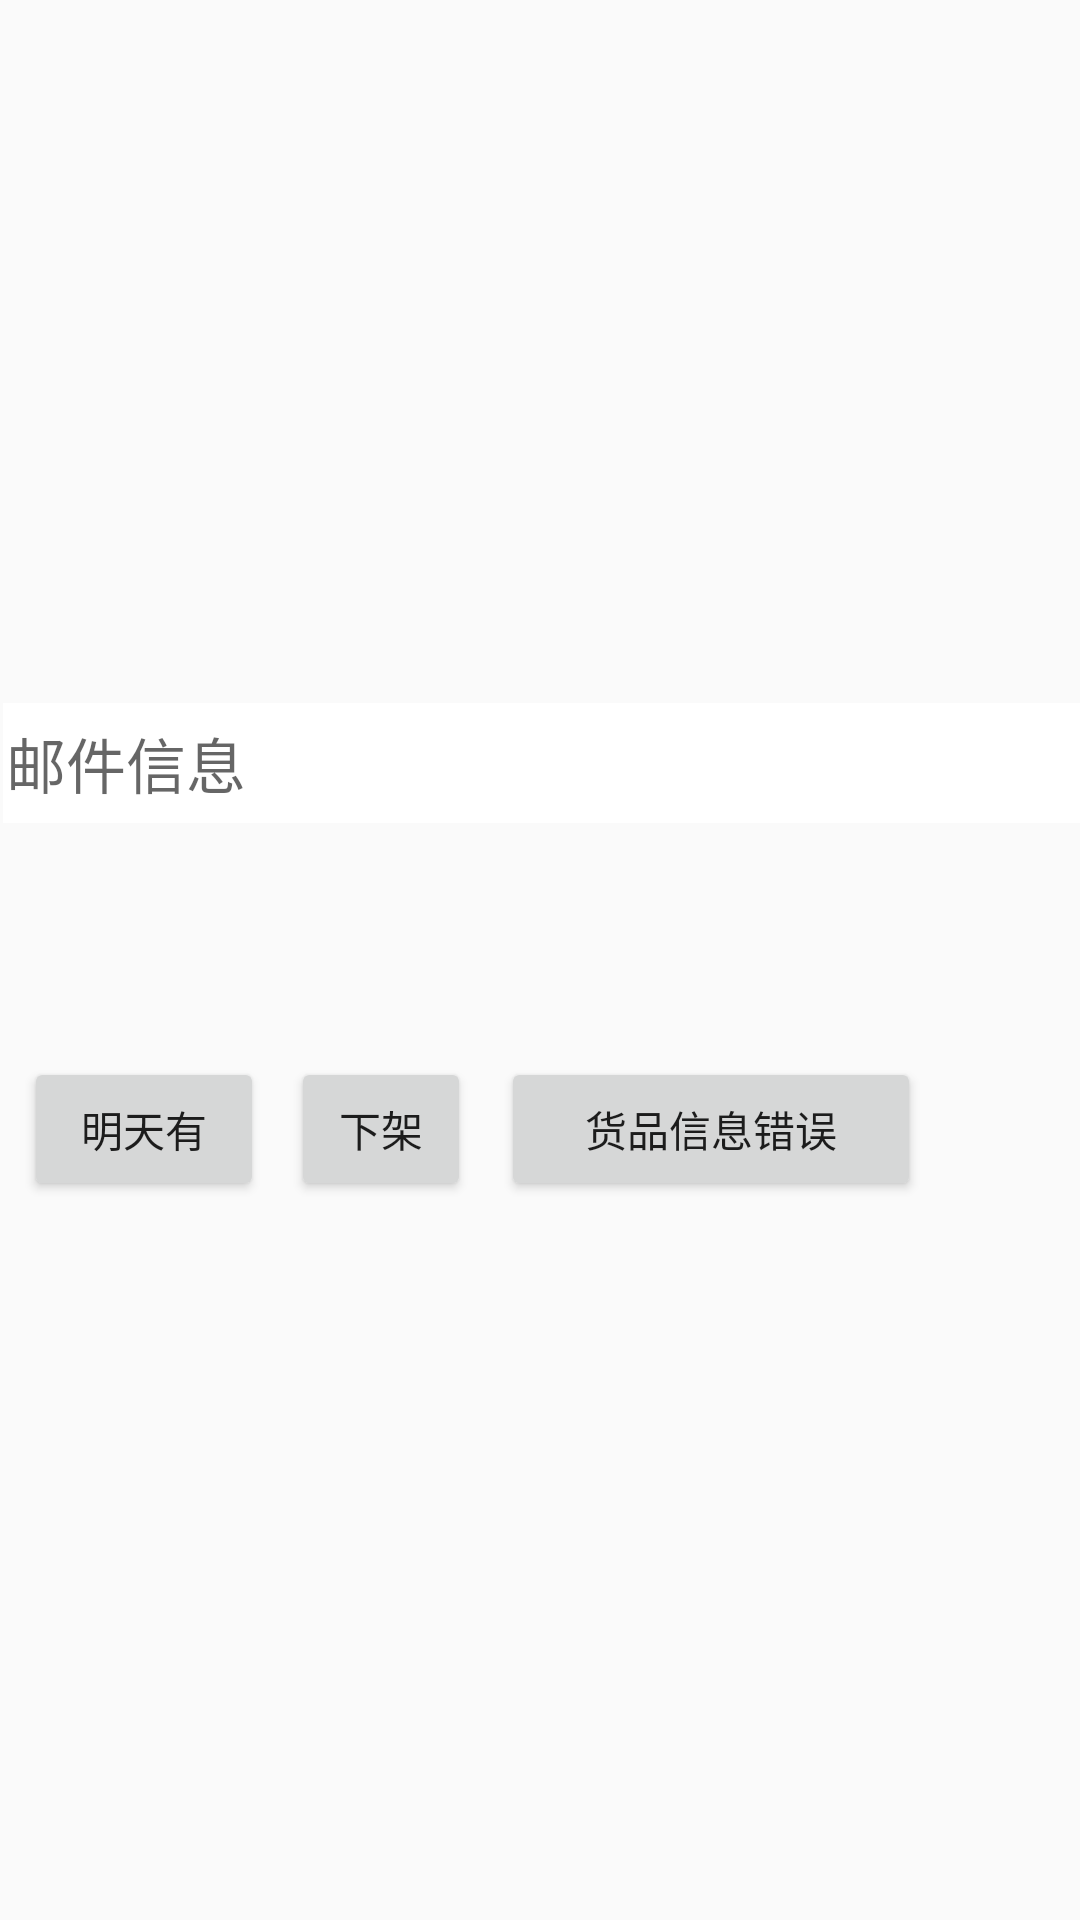

This screen was rendered from an Android layout file. Write that file and the resources it references.
<!-- AndroidManifest.xml: application theme AppTheme -->
<!-- res/layout/email_dialog.xml -->
<?xml version="1.0" encoding="utf-8"?>
<LinearLayout xmlns:android="http://schemas.android.com/apk/res/android"
    android:orientation="vertical"
    android:layout_width="wrap_content"
    android:layout_height="wrap_content"
    android:gravity="center_vertical|center_horizontal">
    
    <EditText
                android:id="@+id/emailContentId"
                android:layout_width="fill_parent"
                android:layout_height="40dp"
                android:layout_gravity="center_vertical"
                android:layout_marginLeft="1dp"
                android:background="#ffffff"
                android:hint="@string/dialog_email_promt"
                android:paddingLeft="1dp"
                android:paddingRight="1dp"
                android:singleLine="true"
                android:textColor="#ffd9ec"
                android:textSize="20dp" />
    <RelativeLayout 
        android:layout_width="fill_parent"
        android:layout_height="wrap_content"
        android:paddingTop="10dip"
        android:gravity="bottom|center_horizontal"
        android:paddingBottom="10dip">
        <Button 
            android:id="@+id/dialog_button_ok"
            android:layout_alignParentLeft="true"
            android:layout_width="80dip"
            android:layout_height="wrap_content"
            android:text="确定"/>
        <Button 
            android:id="@+id/dialog_button_cancel"
            android:layout_width="80dip"
            android:layout_height="wrap_content"
            android:layout_toRightOf="@id/dialog_button_cancel"
            android:layout_marginLeft="100dip"
            android:text="取消"/>
    </RelativeLayout>
    <RelativeLayout 
        android:layout_width="fill_parent"
        android:layout_height="wrap_content"
        android:paddingTop="10dip"
        android:gravity="bottom|left"
        android:paddingBottom="5dip">
        <Button 
            android:id="@+id/dialog_button_tommow"
            android:layout_alignParentLeft="true"
            android:layout_width="80dip"
             android:layout_marginLeft="8dip"
            android:layout_height="wrap_content"
            android:text="@string/dialog_email_tommow"/>
        <Button 
            android:id="@+id/dialog_button_down"
            android:layout_width="60dip"
            android:layout_height="wrap_content"
            android:layout_toRightOf="@id/dialog_button_tommow"
            android:layout_marginLeft="9dip"
            android:text="@string/dialog_email_down"/>
        <Button 
            android:id="@+id/dialog_button_prod_err"
            android:layout_width="140dip"
            android:layout_height="wrap_content"
            android:layout_toRightOf="@id/dialog_button_down"
            android:layout_marginLeft="10dip"
            android:text="@string/dialog_email_product_err"/>
    </RelativeLayout>
</LinearLayout>
<!-- resources referenced by this layout -->
<resources>
  <!-- drawable ic_launcher: png bitmap (drawable-hdpi, 7505 bytes) -->
  <string name="dialog_email_down">下架</string>
  <string name="dialog_email_product_err">货品信息错误</string>
  <string name="dialog_email_promt">Email Content</string>
  <string name="dialog_email_tommow">明天有</string>
  <style name="AppTheme" parent="AppBaseTheme">
          
      </style>
  <style name="AppBaseTheme" parent="Theme.AppCompat.Light">
          
      </style>
</resources>
